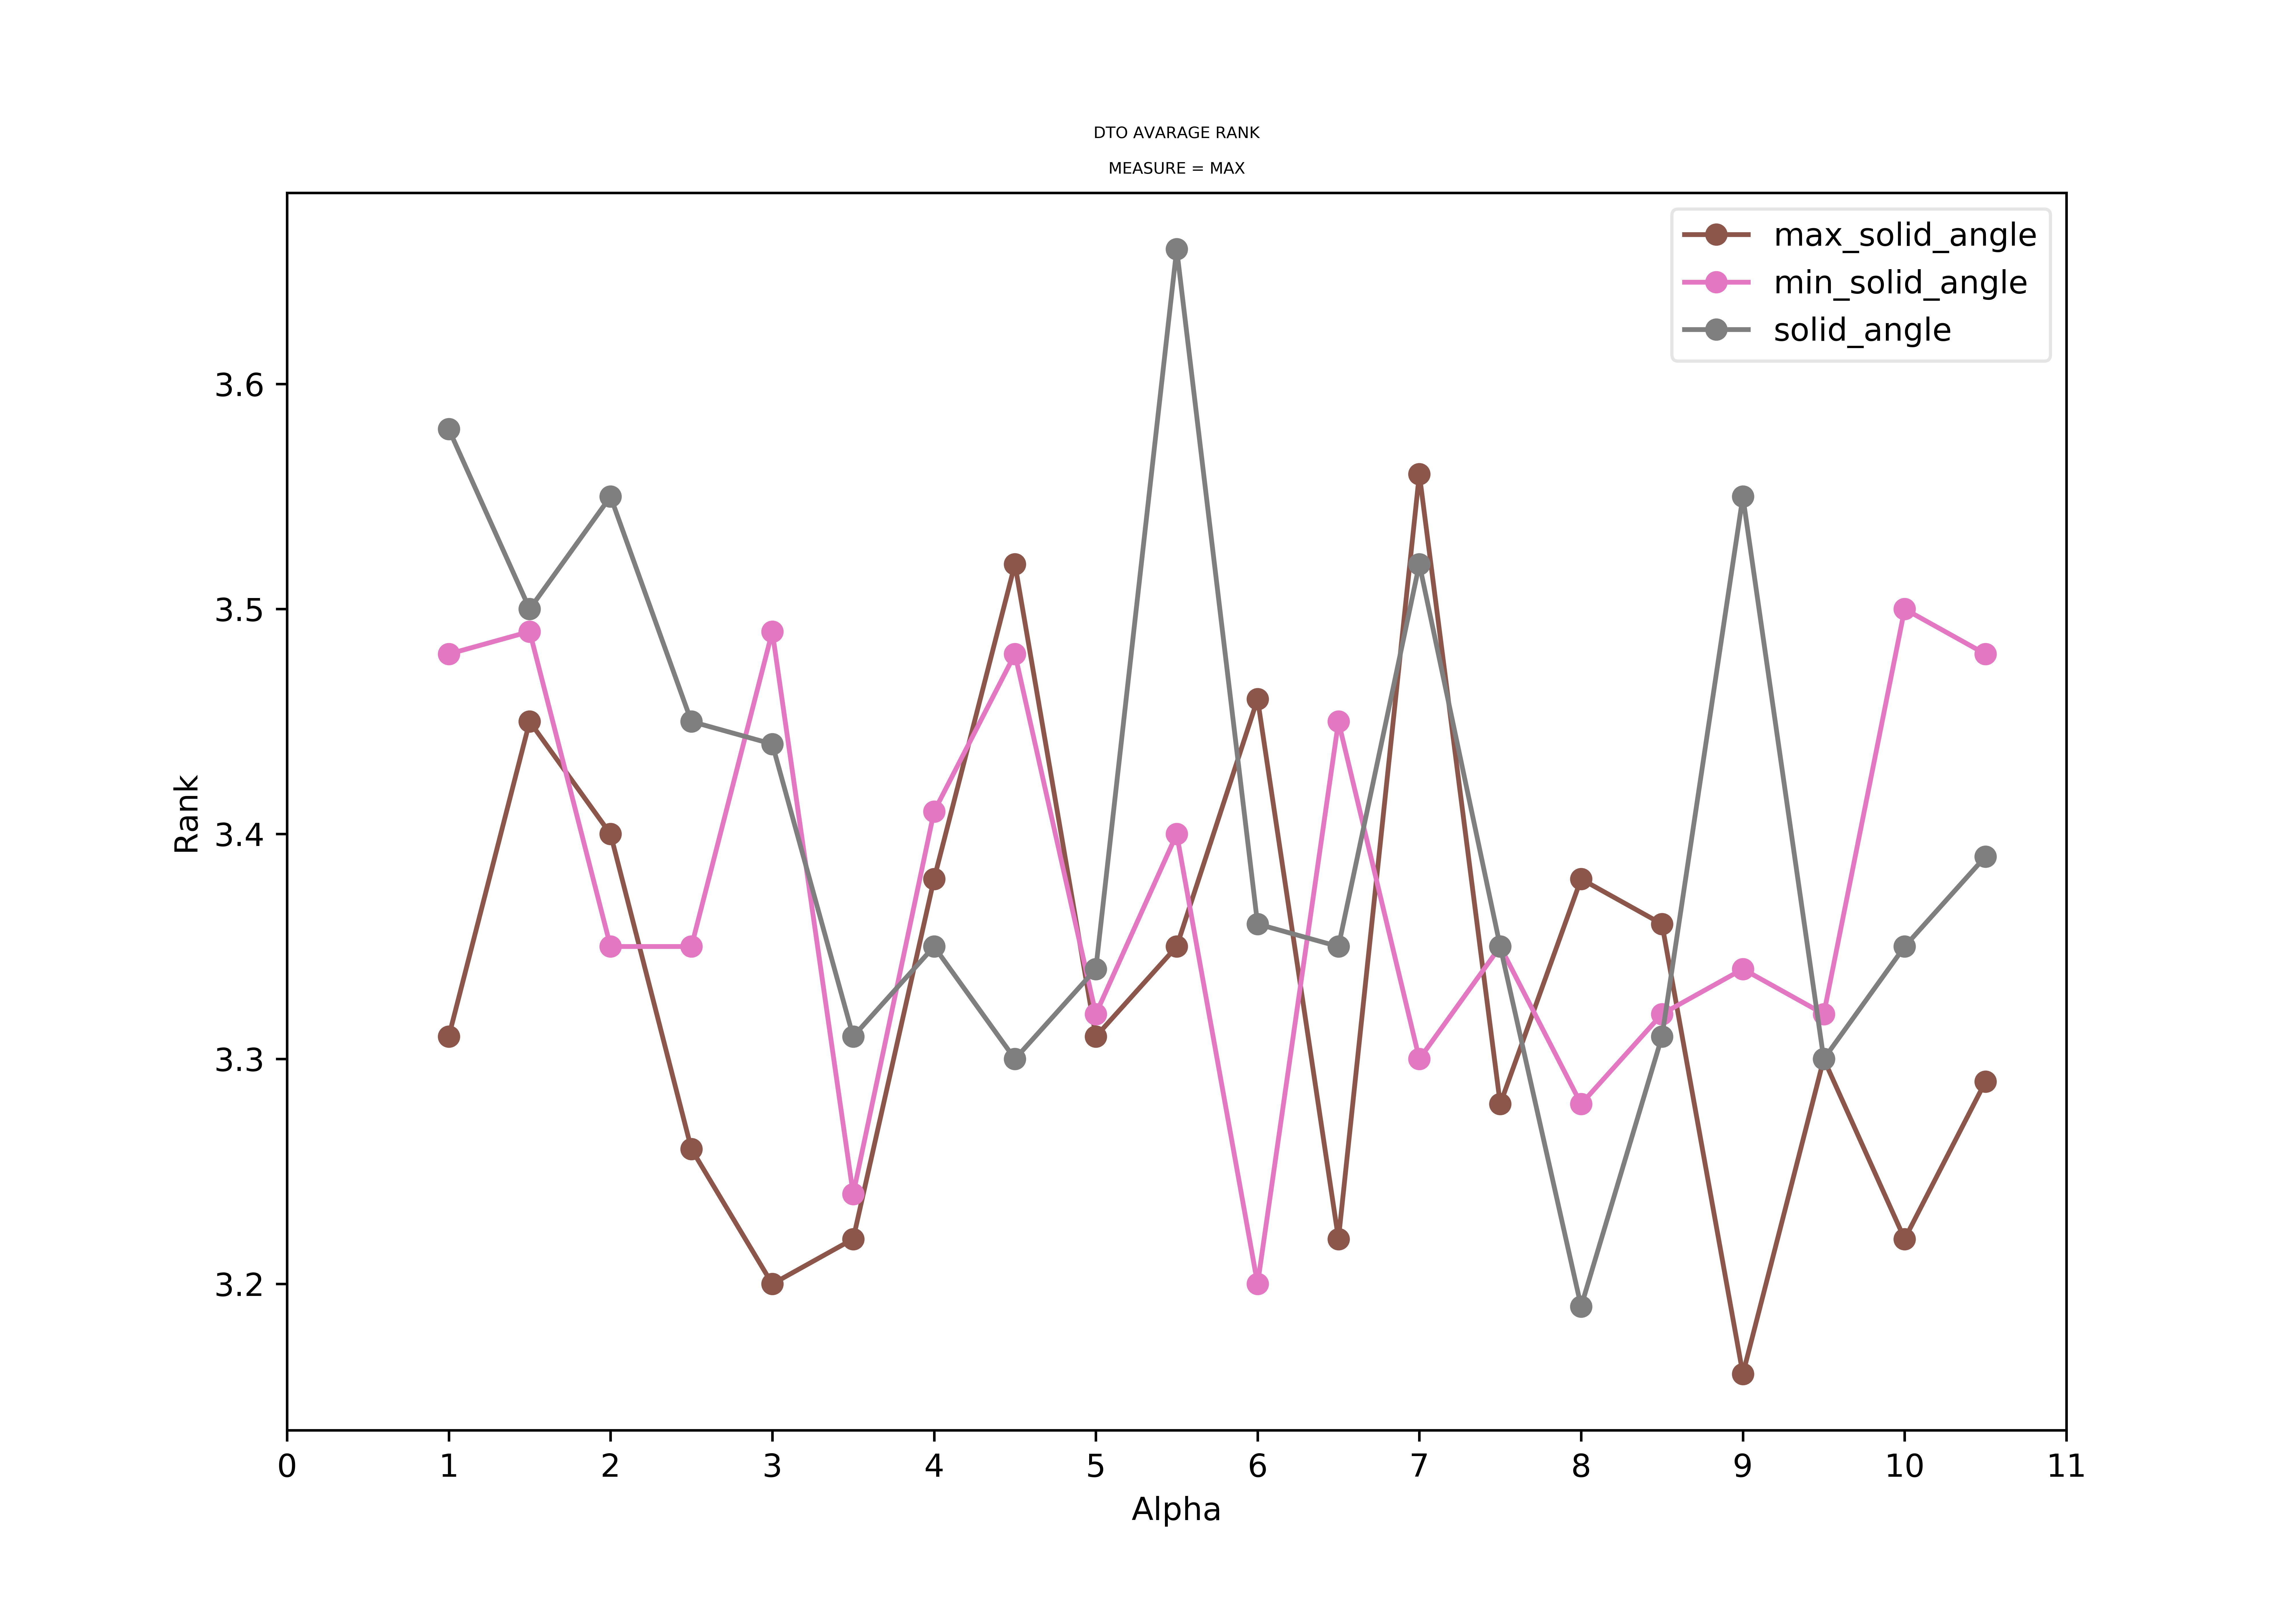

The table this chart was drawn from, first rows:
alphas, max_solid_angle_R2, min_solid_angle_R2, solid_angle_R2, max_solid_angle_MAE, min_solid_angle_MAE, solid_angle_MAE, max_solid_angle_MSE, min_solid_angle_MSE, solid_angle_MSE, max_solid_angle_MAX, min_solid_angle_MAX, solid_angle_MAX
1.0, 4.16, 4.07, 4.29, 4.34, 4.22, 4.49, 4.07, 4.07, 4.21, 3.31, 3.48, 3.58
1.5, 4.26, 4.09, 4.22, 4.49, 4.31, 4.39, 4.31, 4.11, 4.2, 3.45, 3.49, 3.5
2.0, 4.24, 4.16, 4.36, 4.46, 4.43, 4.5, 4.14, 4.21, 4.35, 3.4, 3.35, 3.55
2.5, 4.21, 4.16, 4.22, 4.44, 4.41, 4.38, 4.19, 4.19, 4.22, 3.26, 3.35, 3.45
3.0, 4.3, 4.41, 4.35, 4.52, 4.51, 4.45, 4.2, 4.32, 4.28, 3.2, 3.49, 3.44
3.5, 4.21, 4.29, 4.28, 4.45, 4.55, 4.46, 4.24, 4.26, 4.26, 3.22, 3.24, 3.31
4.0, 4.25, 4.31, 4.46, 4.52, 4.48, 4.72, 4.26, 4.28, 4.51, 3.38, 3.41, 3.35
4.5, 4.62, 4.51, 4.46, 4.74, 4.61, 4.62, 4.56, 4.46, 4.4, 3.52, 3.48, 3.3
5.0, 4.4, 4.32, 4.43, 4.6, 4.48, 4.54, 4.39, 4.31, 4.4, 3.31, 3.32, 3.34
5.5, 4.51, 4.49, 4.52, 4.66, 4.62, 4.61, 4.51, 4.45, 4.5, 3.35, 3.4, 3.66
6.0, 4.43, 4.35, 4.48, 4.62, 4.57, 4.64, 4.38, 4.34, 4.44, 3.46, 3.2, 3.36
6.5, 4.72, 4.56, 4.49, 4.89, 4.71, 4.6, 4.66, 4.57, 4.49, 3.22, 3.45, 3.35
7.0, 4.69, 4.54, 4.72, 4.78, 4.66, 4.88, 4.64, 4.57, 4.66, 3.56, 3.3, 3.52
7.5, 4.68, 4.56, 4.72, 4.75, 4.81, 4.78, 4.6, 4.54, 4.66, 3.28, 3.35, 3.35
8.0, 4.65, 4.64, 4.57, 4.82, 4.86, 4.74, 4.65, 4.61, 4.54, 3.38, 3.28, 3.19
8.5, 4.84, 4.56, 4.71, 4.98, 4.71, 4.9, 4.78, 4.54, 4.66, 3.36, 3.32, 3.31
9.0, 4.7, 4.52, 4.52, 4.89, 4.69, 4.71, 4.68, 4.52, 4.52, 3.16, 3.34, 3.55
9.5, 4.79, 4.69, 4.49, 4.88, 4.9, 4.76, 4.71, 4.66, 4.49, 3.3, 3.32, 3.3
10.0, 4.68, 4.71, 4.65, 4.81, 4.84, 4.82, 4.6, 4.74, 4.66, 3.22, 3.5, 3.35
10.5, 4.6, 4.6, 4.65, 4.79, 4.78, 4.81, 4.61, 4.66, 4.62, 3.29, 3.48, 3.39
